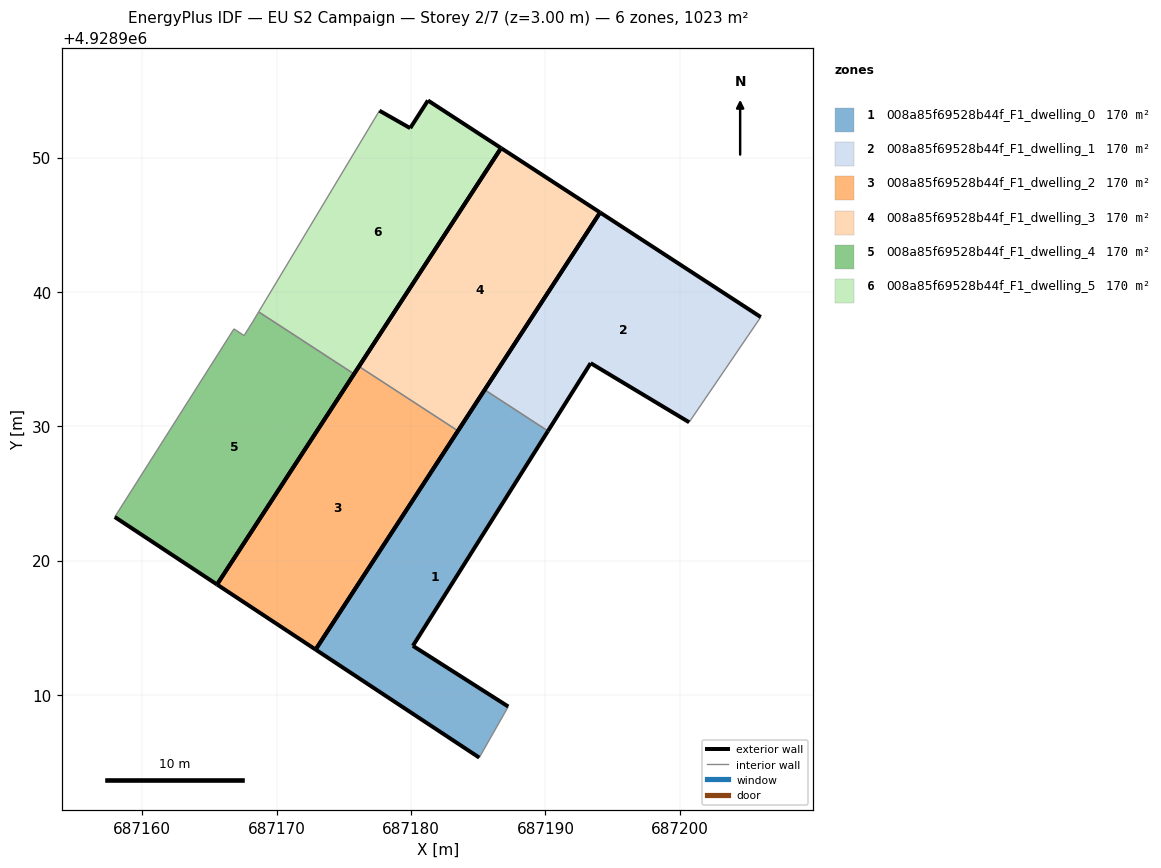
=== STOREY PLAN SPEC (per zone: floor XY polygon, exterior-wall plan segments, windows/doors) ===
zone 1: 008a85f69528b44f_F1_dwelling_0  (170.5 m²)
  floor: (687187.23, 4928909.14) (687180.13, 4928913.66) (687190.19, 4928929.65) (687185.48, 4928932.71) (687172.89, 4928913.38) (687185.07, 4928905.34)
  exterior wall: (687185.07, 4928905.34) – (687172.89, 4928913.38)  [14.6 m]
  exterior wall: (687172.89, 4928913.38) – (687185.48, 4928932.71)  [23.1 m]
  exterior wall: (687190.19, 4928929.65) – (687180.13, 4928913.66)  [18.9 m]
  exterior wall: (687180.13, 4928913.66) – (687187.23, 4928909.14)  [8.4 m]
  interior walls: 2
zone 2: 008a85f69528b44f_F1_dwelling_1  (170.5 m²)
  floor: (687200.69, 4928930.30) (687206.02, 4928938.13) (687194.07, 4928945.91) (687185.48, 4928932.71) (687190.19, 4928929.65) (687193.36, 4928934.70)
  exterior wall: (687185.48, 4928932.71) – (687194.07, 4928945.91)  [15.7 m]
  exterior wall: (687194.07, 4928945.91) – (687206.02, 4928938.13)  [14.3 m]
  exterior wall: (687200.69, 4928930.30) – (687193.36, 4928934.70)  [8.5 m]
  exterior wall: (687193.36, 4928934.70) – (687190.19, 4928929.65)  [6.0 m]
  interior walls: 2
zone 3: 008a85f69528b44f_F1_dwelling_2  (170.5 m²)
  floor: (687172.89, 4928913.38) (687183.49, 4928929.66) (687176.12, 4928934.45) (687165.56, 4928918.22)
  exterior wall: (687183.49, 4928929.66) – (687172.89, 4928913.38)  [19.4 m]
  exterior wall: (687172.89, 4928913.38) – (687165.56, 4928918.22)  [8.8 m]
  exterior wall: (687165.56, 4928918.22) – (687176.12, 4928934.45)  [19.4 m]
  interior walls: 1
zone 4: 008a85f69528b44f_F1_dwelling_3  (170.5 m²)
  floor: (687183.49, 4928929.66) (687194.07, 4928945.91) (687186.70, 4928950.71) (687176.12, 4928934.45)
  exterior wall: (687186.70, 4928950.71) – (687194.07, 4928945.91)  [8.8 m]
  exterior wall: (687194.07, 4928945.91) – (687183.49, 4928929.66)  [19.4 m]
  exterior wall: (687176.12, 4928934.45) – (687186.70, 4928950.71)  [19.4 m]
  interior walls: 1
zone 5: 008a85f69528b44f_F1_dwelling_4  (170.5 m²)
  floor: (687165.56, 4928918.22) (687175.76, 4928933.89) (687168.66, 4928938.51) (687168.19, 4928937.75) (687167.57, 4928936.75) (687166.82, 4928937.25) (687157.94, 4928923.25)
  exterior wall: (687175.76, 4928933.89) – (687165.56, 4928918.22)  [18.7 m]
  exterior wall: (687165.56, 4928918.22) – (687157.94, 4928923.25)  [9.1 m]
  interior walls: 5
zone 6: 008a85f69528b44f_F1_dwelling_5  (170.5 m²)
  floor: (687175.76, 4928933.89) (687186.70, 4928950.71) (687181.26, 4928954.25) (687179.94, 4928952.19) (687177.65, 4928953.49) (687168.66, 4928938.51)
  exterior wall: (687177.65, 4928953.49) – (687179.94, 4928952.19)  [2.6 m]
  exterior wall: (687179.94, 4928952.19) – (687181.26, 4928954.25)  [2.4 m]
  exterior wall: (687181.26, 4928954.25) – (687186.70, 4928950.71)  [6.5 m]
  exterior wall: (687186.70, 4928950.71) – (687175.76, 4928933.89)  [20.1 m]
  interior walls: 2

=== DERIVED (storey summary) ===
Building: EU S2 Campaign
Storey: 2 of 7  (floor level z = 3.00 m)
Storey gross floor area: 1022.9 m²
Zones on this storey: 6
  - 008a85f69528b44f_F1_dwelling_0: floor 170.5 m²; exterior wall 65.0 m (194.9 m²); WWR 0.0%
  - 008a85f69528b44f_F1_dwelling_1: floor 170.5 m²; exterior wall 44.5 m (133.6 m²); WWR 0.0%
  - 008a85f69528b44f_F1_dwelling_2: floor 170.5 m²; exterior wall 47.6 m (142.7 m²); WWR 0.0%
  - 008a85f69528b44f_F1_dwelling_3: floor 170.5 m²; exterior wall 47.6 m (142.7 m²); WWR 0.0%
  - 008a85f69528b44f_F1_dwelling_4: floor 170.5 m²; exterior wall 27.8 m (83.5 m²); WWR 0.0%
  - 008a85f69528b44f_F1_dwelling_5: floor 170.5 m²; exterior wall 31.6 m (94.9 m²); WWR 0.0%
Zone adjacency (shared interzone walls):
  - 008a85f69528b44f_F1_dwelling_0 ↔ 008a85f69528b44f_F1_dwelling_1
  - 008a85f69528b44f_F1_dwelling_2 ↔ 008a85f69528b44f_F1_dwelling_3
  - 008a85f69528b44f_F1_dwelling_4 ↔ 008a85f69528b44f_F1_dwelling_5